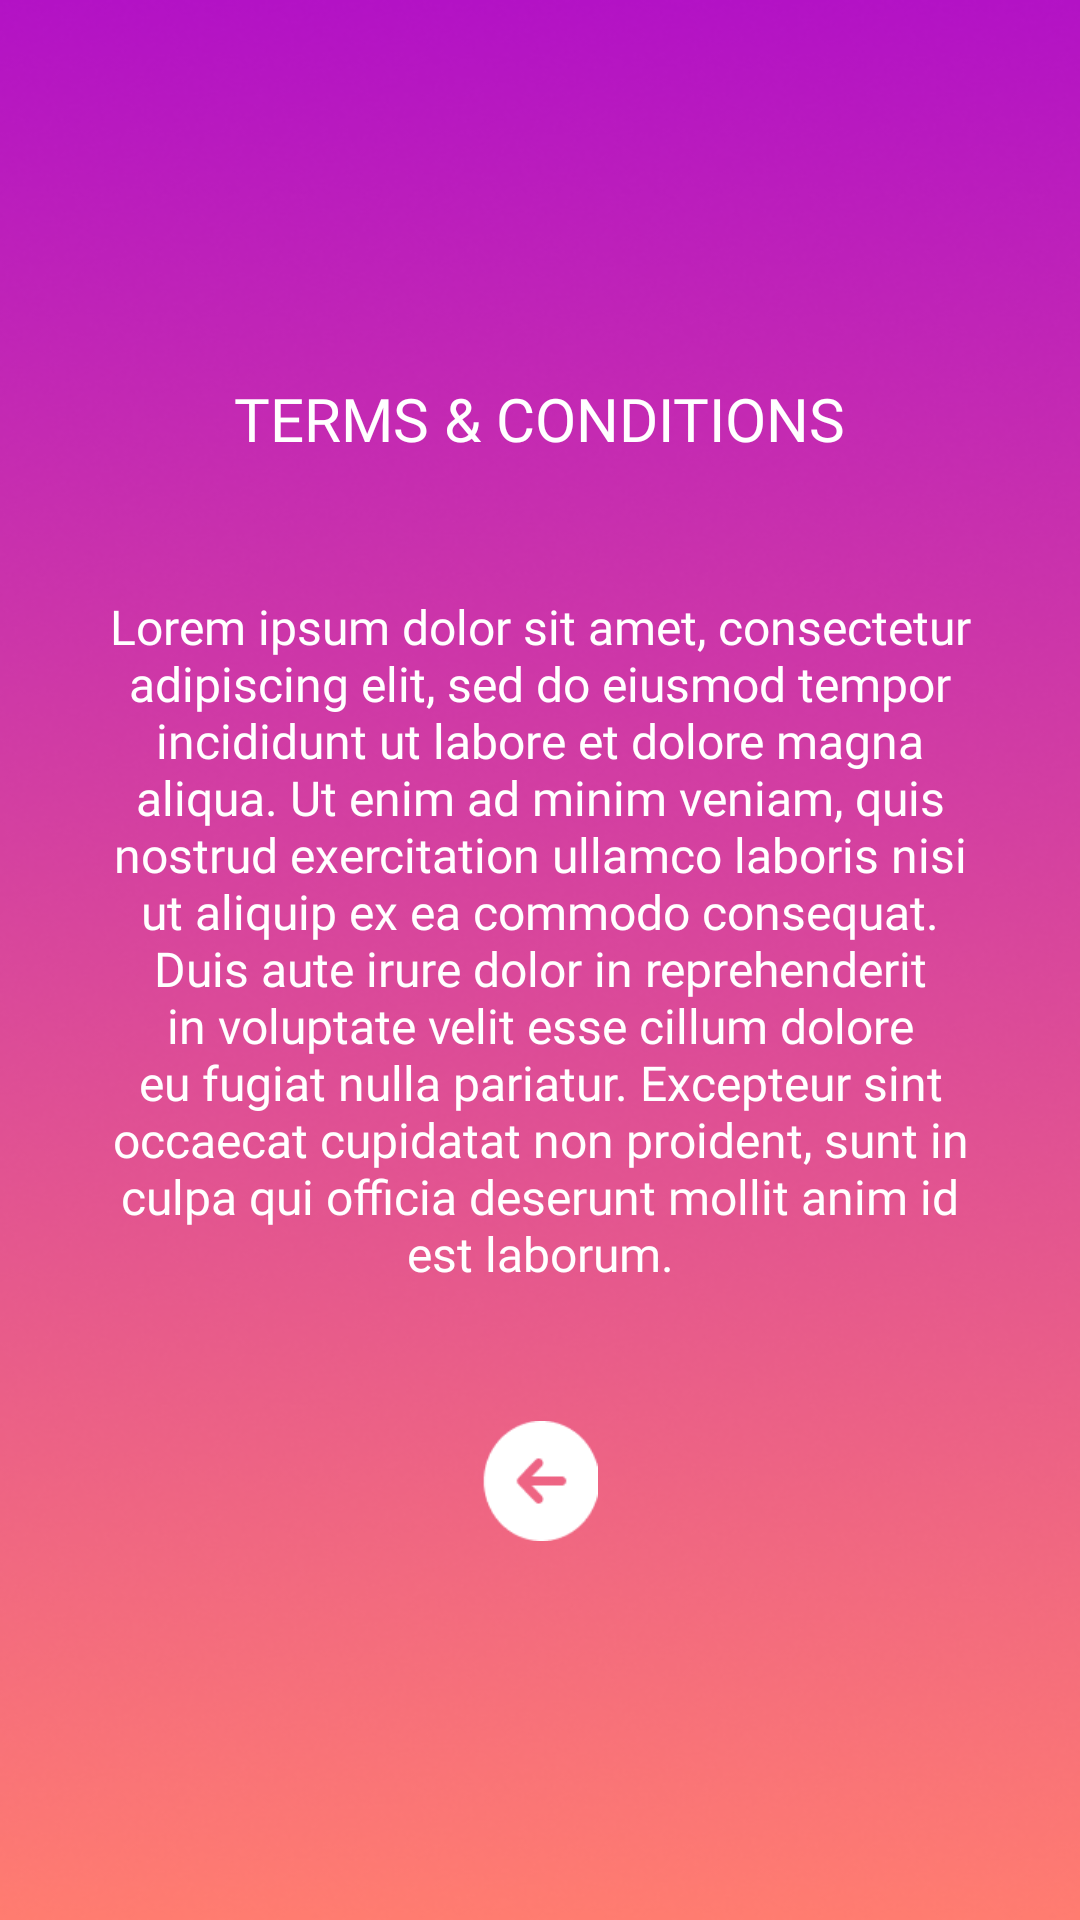

Layout XML and referenced resources for this Android screen:
<!-- AndroidManifest.xml: application theme Theme.InstaTwin -->
<!-- res/layout/activity_terms_and_cond.xml -->
<?xml version="1.0" encoding="utf-8"?>
<LinearLayout xmlns:android="http://schemas.android.com/apk/res/android"
    xmlns:app="http://schemas.android.com/apk/res-auto"
    xmlns:tools="http://schemas.android.com/tools"
    android:layout_width="match_parent"
    android:layout_height="match_parent"
    android:background="@drawable/background"
    android:orientation="vertical"
    android:gravity="center"
    tools:context=".TermsAndCond">

    <TextView
        android:layout_width="wrap_content"
        android:layout_height="wrap_content"
        android:text="@string/terms_conditions"
        android:textColor="@color/white"
        android:fontFamily="@font/inter_bold"
        android:textSize="20sp"
        />

    <TextView
        android:layout_width="wrap_content"
        android:layout_height="wrap_content"
        android:text="Lorem ipsum dolor sit amet, consectetur adipiscing elit, sed do eiusmod tempor incididunt ut labore et dolore magna aliqua. Ut enim ad minim veniam, quis nostrud exercitation ullamco laboris nisi ut aliquip ex ea commodo consequat. Duis aute irure dolor in reprehenderit in voluptate velit esse cillum dolore eu fugiat nulla pariatur. Excepteur sint occaecat cupidatat non proident, sunt in culpa qui officia deserunt mollit anim id est laborum."
        android:textColor="@color/white"
        android:layout_marginTop="45dp"
        android:layout_marginStart="35dp"
        android:layout_marginEnd="35dp"
        android:fontFamily="@font/inter"
        android:textSize="16sp"
        android:gravity="center"
        />

    <ImageView
        android:id="@+id/backButton"
        android:layout_width="40dp"
        android:layout_height="40dp"
        android:src="@drawable/back_n"
        android:layout_marginTop="45dp"
        />

</LinearLayout>
<!-- resources referenced by this layout -->
<resources>
  <color name="white">#FFFFFFFF</color>
  <!-- drawable back_n: png bitmap (drawable, 1039 bytes) -->
  <!-- drawable background: png bitmap (drawable, 153290 bytes) -->
  <string name="terms_conditions">TERMS &amp; CONDITIONS</string>
  <style name="Theme.InstaTwin" parent="Theme.MaterialComponents.DayNight.NoActionBar">
          
          <item name="colorPrimary">@color/purple_500</item>
          <item name="colorPrimaryVariant">@color/purple_700</item>
          <item name="colorOnPrimary">@color/white</item>
          
          <item name="colorSecondary">@color/teal_200</item>
          <item name="colorSecondaryVariant">@color/teal_700</item>
          <item name="colorOnSecondary">@color/black</item>
          
          <item name="android:statusBarColor">?attr/colorPrimaryVariant</item>
          
      </style>
  <color name="purple_500">#F75799</color>
  <color name="purple_700">#AF0EC7</color>
  <color name="teal_200">#FF03DAC5</color>
  <color name="teal_700">#FF018786</color>
  <color name="black">#FF000000</color>
</resources>
